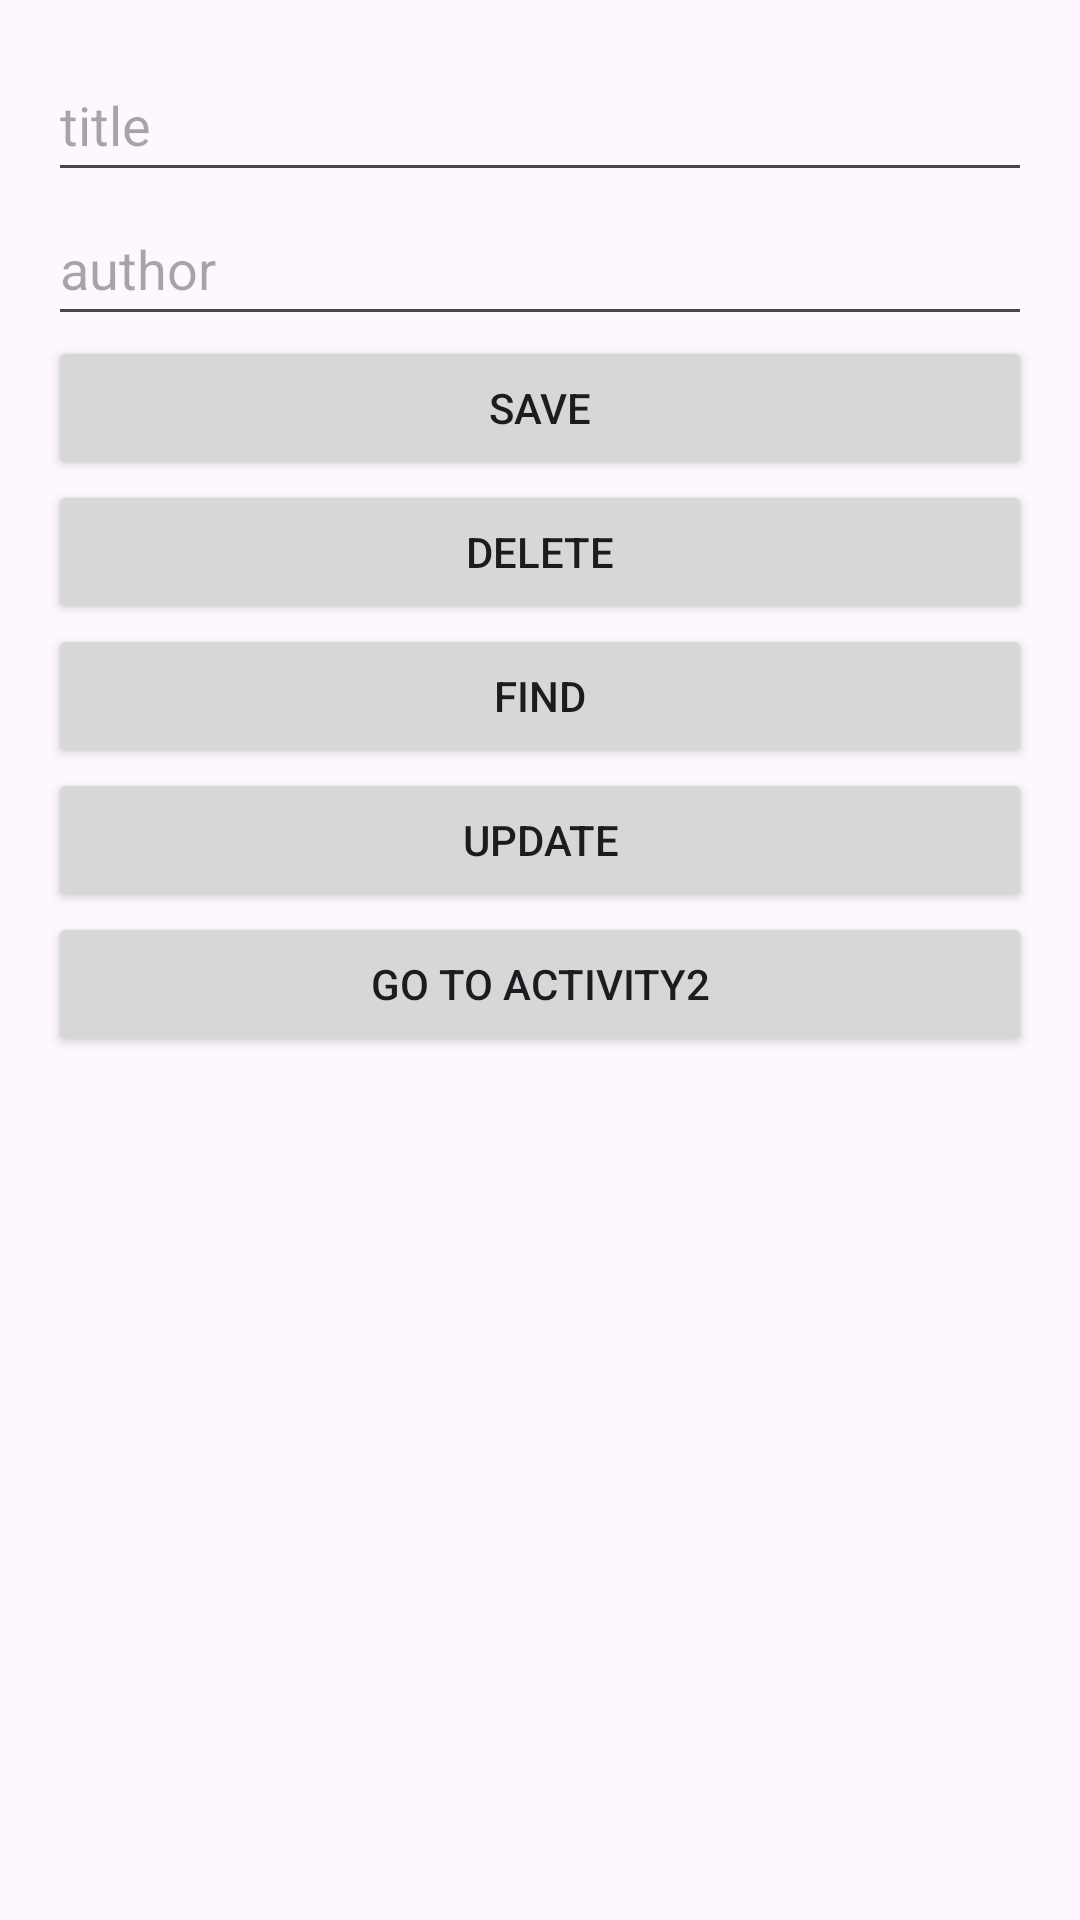

Layout XML and referenced resources for this Android screen:
<!-- AndroidManifest.xml: application theme Theme.Mobile12 -->
<!-- res/layout/activity_main.xml -->
<?xml version="1.0" encoding="utf-8"?>
<LinearLayout xmlns:android="http://schemas.android.com/apk/res/android"
    xmlns:app="http://schemas.android.com/apk/res-auto"
    xmlns:tools="http://schemas.android.com/tools"
    android:layout_width="match_parent"
    android:layout_height="match_parent"
    android:orientation="vertical"
    android:padding="16dp">


    <EditText
        android:id="@+id/title_input"
        android:layout_width="match_parent"
        android:layout_height="48dp"
        android:hint="title" />

    <EditText
        android:id="@+id/author_input"
        android:layout_width="match_parent"
        android:layout_height="48dp"
        android:hint="author" />

    <Button
        android:id="@+id/save_button"
        android:layout_width="match_parent"
        android:layout_height="wrap_content"
        android:text="Save" />

    <Button
        android:id="@+id/delete_button"
        android:layout_width="match_parent"
        android:layout_height="wrap_content"
        android:text="Delete" />

    <Button
        android:id="@+id/find_button"
        android:layout_width="match_parent"
        android:layout_height="wrap_content"
        android:text="Find" />

    <Button
        android:id="@+id/update_button"
        android:layout_width="match_parent"
        android:layout_height="wrap_content"
        android:text="Update" />

    <Button
        android:id="@+id/activity2goto"
        android:layout_width="match_parent"
        android:layout_height="wrap_content"
        android:text="go to activity2" />

    <androidx.recyclerview.widget.RecyclerView
        android:id="@+id/books_list"
        android:layout_width="match_parent"
        android:layout_height="match_parent"
        app:layoutManager="androidx.recyclerview.widget.LinearLayoutManager"
        tools:listitem="@layout/item_book" />

</LinearLayout>
<!-- res/layout/item_book.xml (included above) -->
<?xml version="1.0" encoding="utf-8"?>
<LinearLayout xmlns:android="http://schemas.android.com/apk/res/android"
    android:layout_width="match_parent"
    android:layout_height="wrap_content"
    android:orientation="vertical"
    android:padding="16dp">

    <TextView
        android:id="@+id/book_title"
        android:layout_width="wrap_content"
        android:layout_height="wrap_content"
        android:textSize="18sp"
        android:textStyle="bold" />

    <TextView
        android:id="@+id/book_author"
        android:layout_width="wrap_content"
        android:layout_height="wrap_content"
        android:textSize="14sp" />

</LinearLayout>
<!-- resources referenced by this layout -->
<resources>
  <style name="Theme.Mobile12" parent="Base.Theme.Mobile12" />
  <style name="Base.Theme.Mobile12" parent="Theme.Material3.DayNight.NoActionBar">
          
          
      </style>
</resources>
